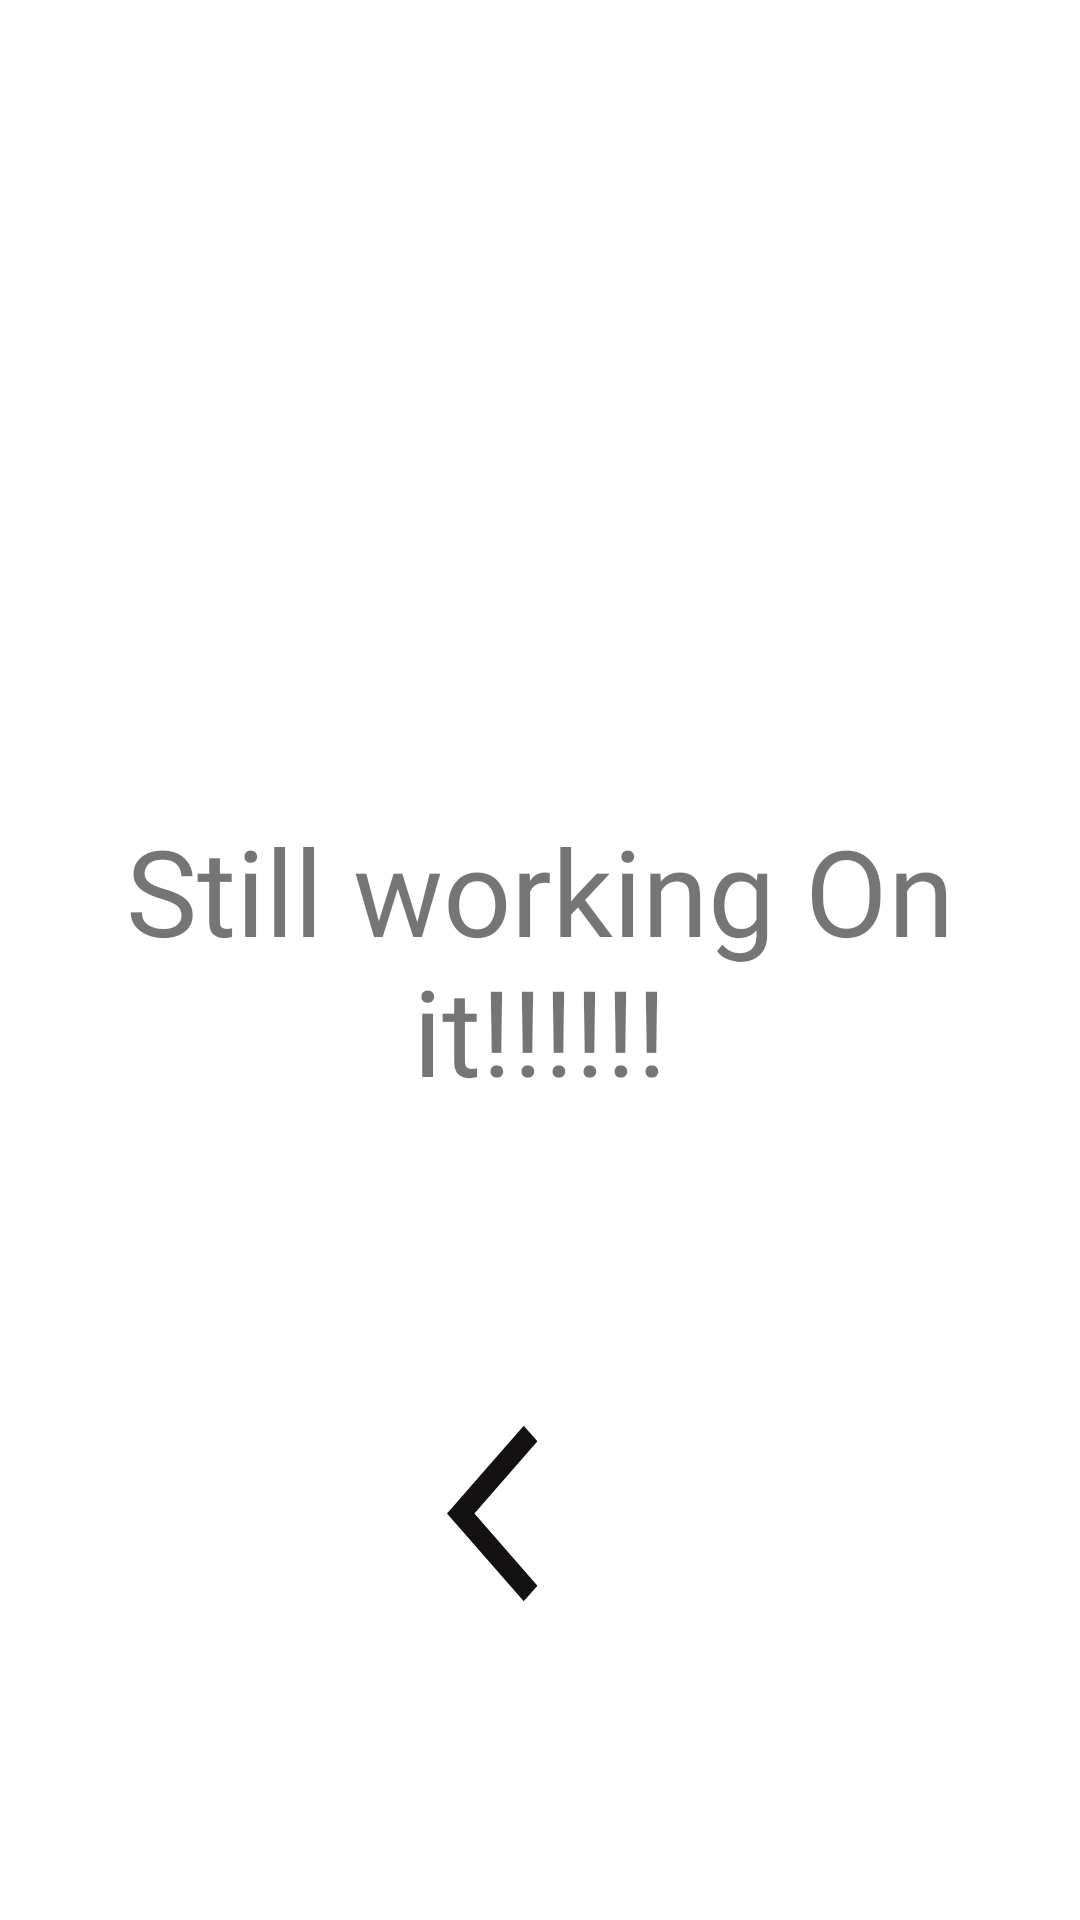

Produce the Android XML layout that renders to this screen, including the resource entries it uses.
<!-- AndroidManifest.xml: application theme Theme.ShoeAppFirstSubmission -->
<!-- res/layout/fragment_shoe_favorite.xml -->
<?xml version="1.0" encoding="utf-8"?>
<layout xmlns:android="http://schemas.android.com/apk/res/android"
    xmlns:tools="http://schemas.android.com/tools"
    xmlns:app="http://schemas.android.com/apk/res-auto">

    <data>

    </data>

    <FrameLayout
        android:layout_width="match_parent"
        android:layout_height="match_parent"
        tools:context=".ui.ShoesList.ShoeFavoriteFragment">

        
        <TextView
            android:layout_width="match_parent"
            android:layout_height="match_parent"
            android:text="Still working On it!!!!!!"
            android:textSize="40sp"
            android:fontFamily="@font/baloo_bhai_2"
            android:gravity="center" />

        <ImageView
            android:id="@+id/img_home"
            android:layout_width="62dp"
            android:layout_height="71dp"
            android:layout_gravity="bottom|center"
            android:layout_marginBottom="100dp"
            android:background="@drawable/back_home"
            app:layout_constraintBottom_toBottomOf="parent"
            app:layout_constraintEnd_toEndOf="parent" />

    </FrameLayout>
</layout>
<!-- resources referenced by this layout -->
<resources>
  <!-- drawable back_home (drawable) -->
  <vector android:autoMirrored="true" android:height="24dp"
      android:tint="#131111" android:viewportHeight="24"
      android:viewportWidth="24" android:width="24dp" xmlns:android="http://schemas.android.com/apk/res/android">
      <path android:fillColor="@android:color/white" android:pathData="M11.67,3.87L9.9,2.1 0,12l9.9,9.9 1.77,-1.77L3.54,12z"/>
  </vector>
  <style name="Theme.ShoeAppFirstSubmission" parent="Theme.MaterialComponents.DayNight.DarkActionBar">
          
          <item name="colorPrimary">@color/purple_500</item>
          <item name="colorPrimaryVariant">@color/purple_700</item>
          <item name="colorOnPrimary">@color/white</item>
          
          <item name="colorSecondary">@color/teal_200</item>
          <item name="colorSecondaryVariant">@color/teal_700</item>
          <item name="colorOnSecondary">@color/black</item>
          
          <item name="android:statusBarColor" tools:targetApi="l">?attr/colorPrimaryVariant</item>
          
      </style>
  <color name="purple_500">#FF6200EE</color>
  <color name="purple_700">#FF3700B3</color>
  <color name="white">#FFFFFF</color>
  <color name="teal_200">#FF03DAC5</color>
  <color name="teal_700">#FF018786</color>
  <color name="black">#000000</color>
</resources>
